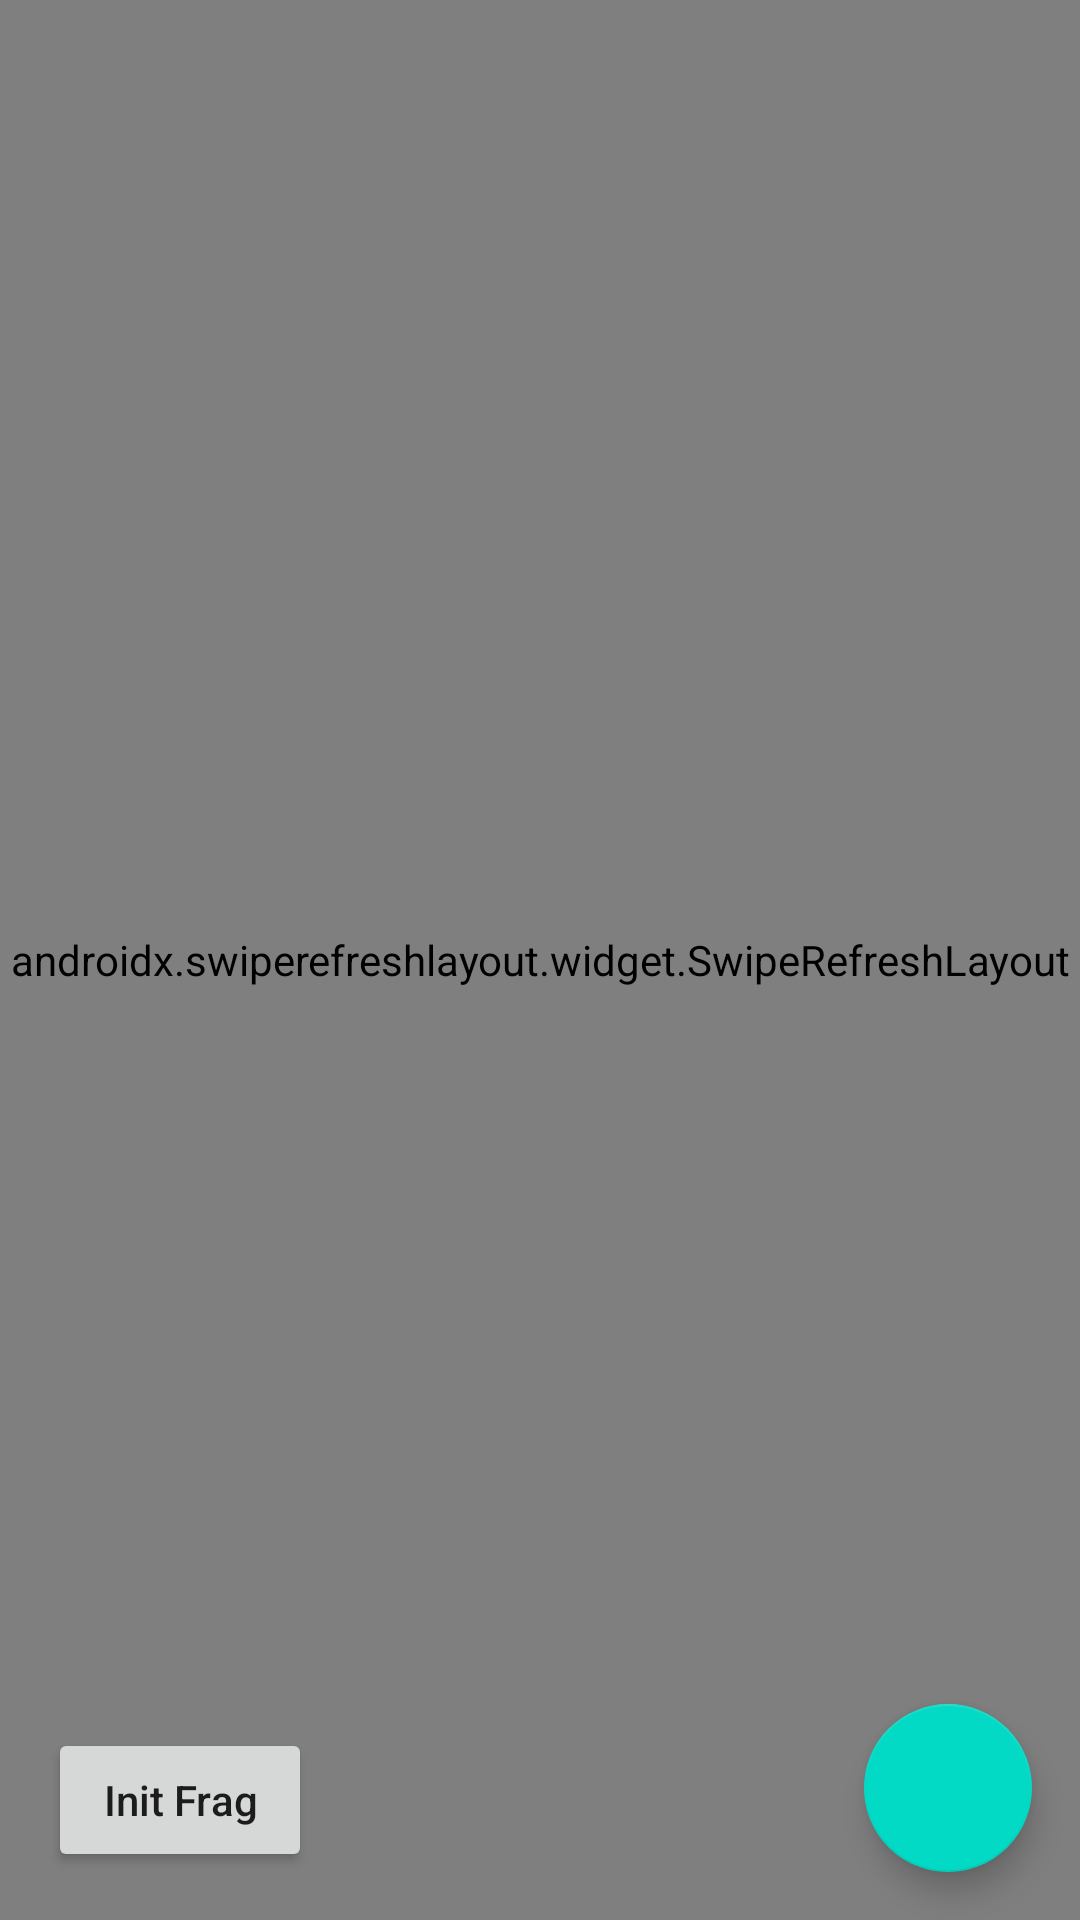

Produce the Android XML layout that renders to this screen, including the resource entries it uses.
<!-- AndroidManifest.xml: application theme Theme.Jarnetor -->
<!-- res/layout/fragment_subject.xml -->
<?xml version="1.0" encoding="utf-8"?>
<androidx.constraintlayout.widget.ConstraintLayout xmlns:android="http://schemas.android.com/apk/res/android"
    xmlns:app="http://schemas.android.com/apk/res-auto"
    xmlns:tools="http://schemas.android.com/tools"
    android:id="@+id/frameLayout4"
    android:layout_width="match_parent"
    android:layout_height="match_parent"
    android:clipToPadding="false"
    tools:context=".Fragments.SubjectFrag">

    <Button
        android:id="@+id/initFragBt"
        android:layout_width="wrap_content"
        android:layout_height="wrap_content"
        android:text="Init Frag"
        android:textAllCaps="false"
        android:layout_margin="16dp"
        app:layout_constraintBottom_toBottomOf="parent"
        app:layout_constraintStart_toStartOf="parent" />

    <com.google.android.material.floatingactionbutton.FloatingActionButton
        android:id="@+id/addSubFab"
        android:layout_width="wrap_content"
        android:layout_height="wrap_content"
        android:layout_margin="16dp"
        android:clickable="true"
        android:src="@drawable/ic_baseline_add_24"
        app:layout_constraintBottom_toBottomOf="parent"
        app:layout_constraintEnd_toEndOf="@+id/subSwipeContainer" />

    <androidx.swiperefreshlayout.widget.SwipeRefreshLayout
        android:id="@+id/subSwipeContainer"
        android:layout_width="match_parent"
        android:layout_height="match_parent"
        app:layout_constraintStart_toStartOf="parent"
        app:layout_constraintTop_toTopOf="parent">

        <androidx.recyclerview.widget.RecyclerView
            android:id="@+id/subjectRecycler"
            android:layout_width="match_parent"
            android:layout_height="match_parent"
            android:outlineProvider="bounds"
            tools:srcCompat="@tools:sample/avatars" >

        </androidx.recyclerview.widget.RecyclerView>

    </androidx.swiperefreshlayout.widget.SwipeRefreshLayout>

</androidx.constraintlayout.widget.ConstraintLayout>
<!-- resources referenced by this layout -->
<resources>
  <style name="Theme.Jarnetor" parent="Theme.MaterialComponents.DayNight.DarkActionBar">
          
          <item name="colorPrimary">@color/purple_500</item>
          <item name="colorPrimaryVariant">@color/purple_700</item>
          <item name="colorOnPrimary">@color/white</item>
          
          <item name="colorSecondary">@color/teal_200</item>
          <item name="colorSecondaryVariant">@color/teal_700</item>
          <item name="colorOnSecondary">@color/black</item>
          
          <item name="android:statusBarColor" tools:targetApi="l">?attr/colorPrimaryVariant</item>
          
      </style>
  <!-- not gathered from this repository: default colours our renderer supplied (Android Studio template values) -->
  <color name="purple_500">#FF6200EE</color>
  <color name="purple_700">#FF3700B3</color>
  <color name="teal_200">#FF03DAC5</color>
  <color name="teal_700">#FF018786</color>
  <color name="black">#FF000000</color>
  <color name="white">#FFFFFFFF</color>
</resources>
